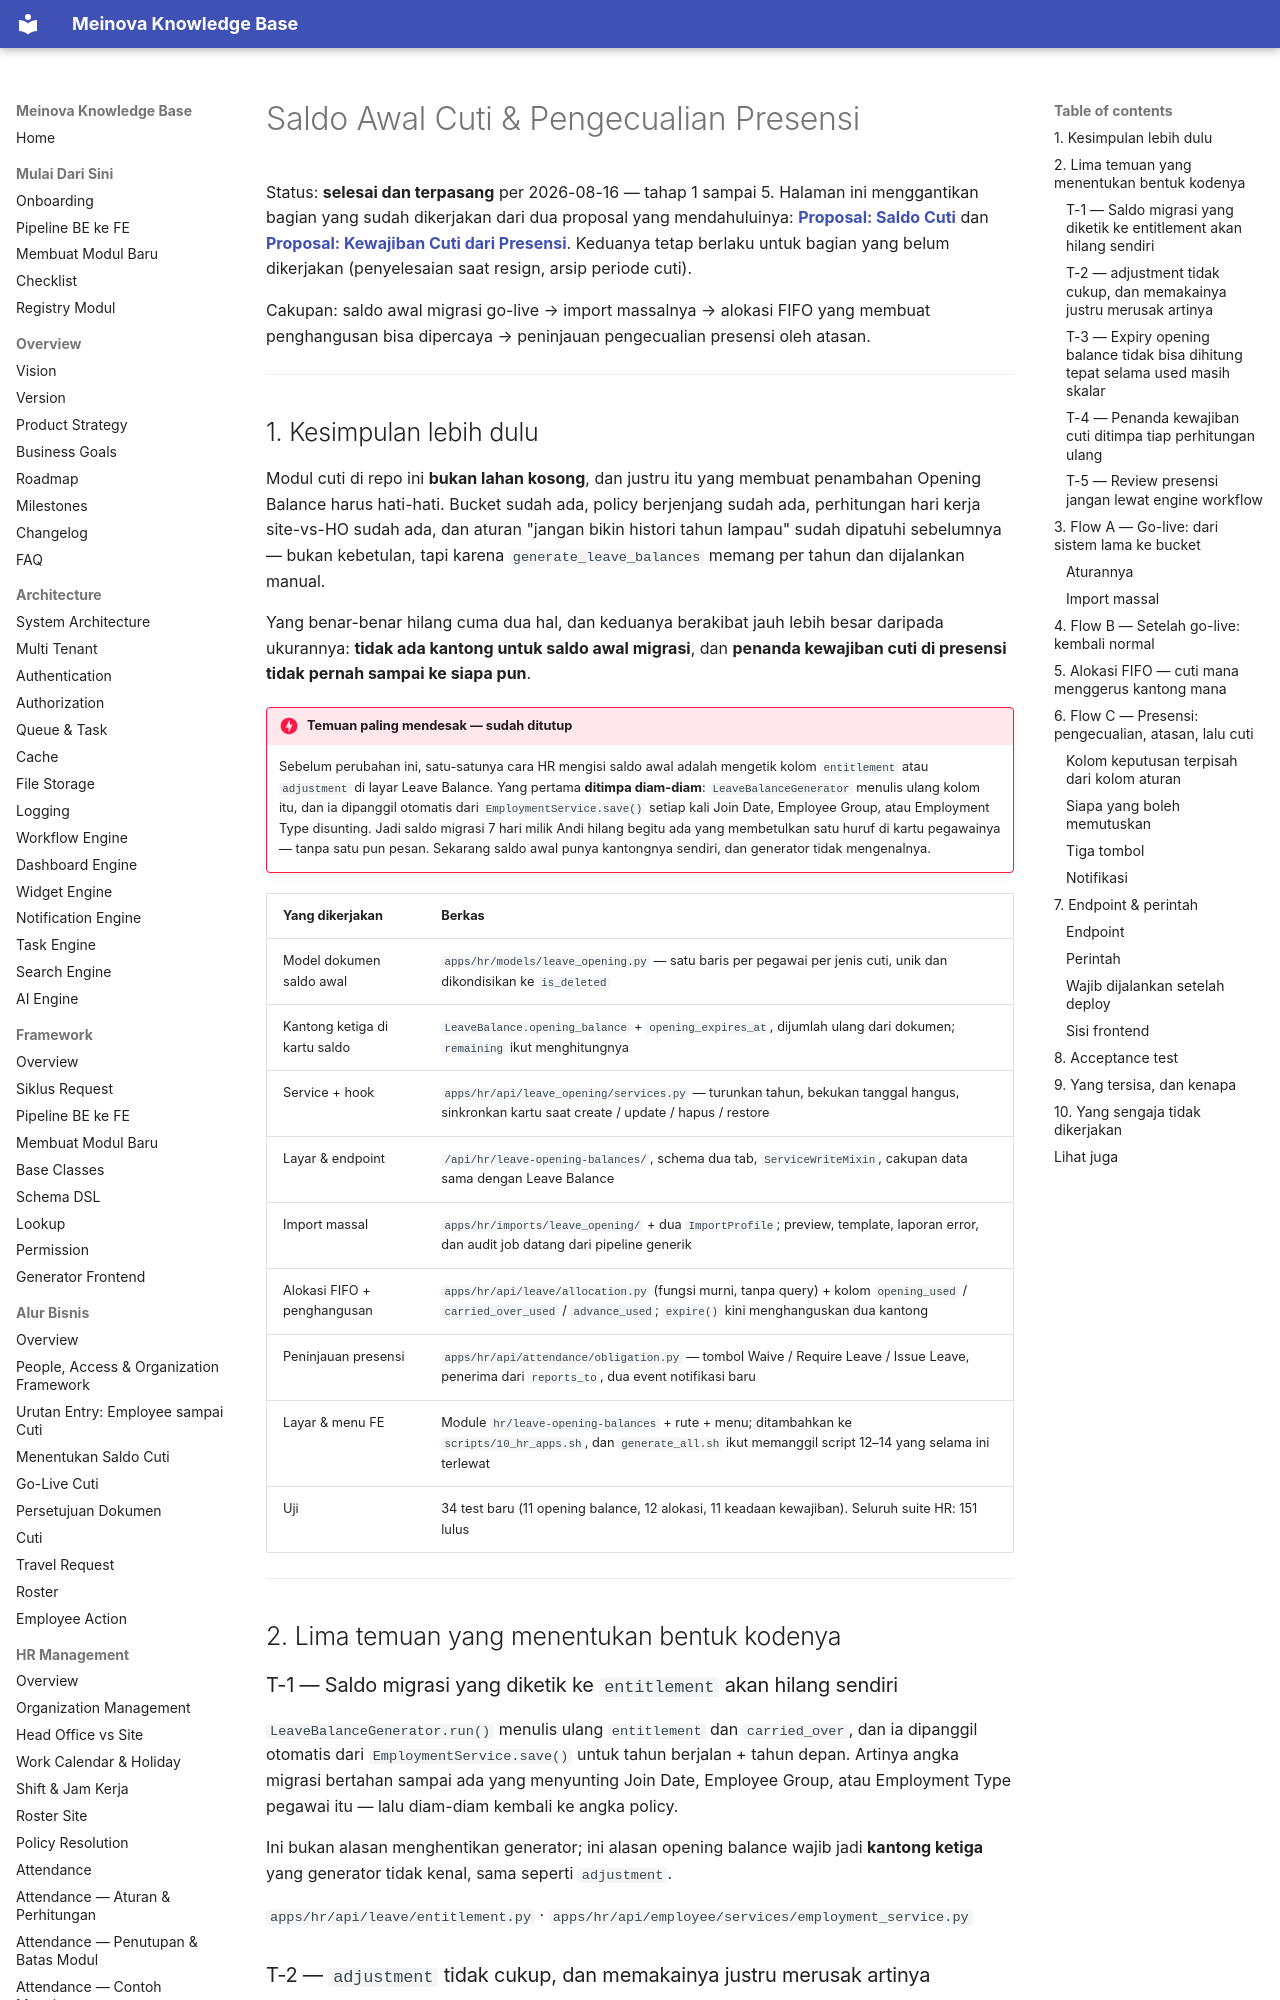

repository: 21bria/meinova-erp-api · page: 03-modules/hr/Leave-Opening-Attendance-Exception/index.html · generator: mkdocs

# Saldo Awal Cuti & Pengecualian Presensi

Status: **selesai dan terpasang** per 2026-08-16 — tahap 1 sampai 5. Halaman ini
menggantikan bagian yang sudah dikerjakan dari dua proposal yang mendahuluinya:
**[Proposal: Saldo Cuti](Leave-Balance-Proposal.md)** dan
**[Proposal: Kewajiban Cuti dari Presensi](Attendance-Leave-Obligation-Proposal.md)**.
Keduanya tetap berlaku untuk bagian yang belum dikerjakan (penyelesaian saat resign,
arsip periode cuti).

Cakupan: saldo awal migrasi go-live → import massalnya → alokasi FIFO yang membuat
penghangusan bisa dipercaya → peninjauan pengecualian presensi oleh atasan.

---

## 1. Kesimpulan lebih dulu

Modul cuti di repo ini **bukan lahan kosong**, dan justru itu yang membuat penambahan
Opening Balance harus hati-hati. Bucket sudah ada, policy berjenjang sudah ada,
perhitungan hari kerja site-vs-HO sudah ada, dan aturan "jangan bikin histori tahun
lampau" sudah dipatuhi sebelumnya — bukan kebetulan, tapi karena
`generate_leave_balances` memang per tahun dan dijalankan manual.

Yang benar-benar hilang cuma dua hal, dan keduanya berakibat jauh lebih besar daripada
ukurannya: **tidak ada kantong untuk saldo awal migrasi**, dan **penanda kewajiban cuti
di presensi tidak pernah sampai ke siapa pun**.

!!! danger "Temuan paling mendesak — sudah ditutup"
    Sebelum perubahan ini, satu-satunya cara HR mengisi saldo awal adalah mengetik kolom
    `entitlement` atau `adjustment` di layar Leave Balance. Yang pertama **ditimpa
    diam-diam**: `LeaveBalanceGenerator` menulis ulang kolom itu, dan ia dipanggil
    otomatis dari `EmploymentService.save()` setiap kali Join Date, Employee Group, atau
    Employment Type disunting. Jadi saldo migrasi 7 hari milik Andi hilang begitu ada
    yang membetulkan satu huruf di kartu pegawainya — tanpa satu pun pesan. Sekarang
    saldo awal punya kantongnya sendiri, dan generator tidak mengenalnya.

| Yang dikerjakan | Berkas |
|---|---|
| Model dokumen saldo awal | `apps/hr/models/leave_opening.py` — satu baris per pegawai per jenis cuti, unik dan dikondisikan ke `is_deleted` |
| Kantong ketiga di kartu saldo | `LeaveBalance.opening_balance` + `opening_expires_at`, dijumlah ulang dari dokumen; `remaining` ikut menghitungnya |
| Service + hook | `apps/hr/api/leave_opening/services.py` — turunkan tahun, bekukan tanggal hangus, sinkronkan kartu saat create / update / hapus / restore |
| Layar & endpoint | `/api/hr/leave-opening-balances/`, schema dua tab, `ServiceWriteMixin`, cakupan data sama dengan Leave Balance |
| Import massal | `apps/hr/imports/leave_opening/` + dua `ImportProfile`; preview, template, laporan error, dan audit job datang dari pipeline generik |
| Alokasi FIFO + penghangusan | `apps/hr/api/leave/allocation.py` (fungsi murni, tanpa query) + kolom `opening_used` / `carried_over_used` / `advance_used`; `expire()` kini menghanguskan dua kantong |
| Peninjauan presensi | `apps/hr/api/attendance/obligation.py` — tombol Waive / Require Leave / Issue Leave, penerima dari `reports_to`, dua event notifikasi baru |
| Layar & menu FE | Module `hr/leave-opening-balances` + rute + menu; ditambahkan ke `scripts/10_hr_apps.sh`, dan `generate_all.sh` ikut memanggil script 12–14 yang selama ini terlewat |
| Uji | 34 test baru (11 opening balance, 12 alokasi, 11 keadaan kewajiban). Seluruh suite HR: 151 lulus |

---

## 2. Lima temuan yang menentukan bentuk kodenya

### T-1 — Saldo migrasi yang diketik ke `entitlement` akan hilang sendiri

`LeaveBalanceGenerator.run()` menulis ulang `entitlement` dan `carried_over`, dan ia
dipanggil otomatis dari `EmploymentService.save()` untuk tahun berjalan + tahun depan.
Artinya angka migrasi bertahan sampai ada yang menyunting Join Date, Employee Group,
atau Employment Type pegawai itu — lalu diam-diam kembali ke angka policy.

Ini bukan alasan menghentikan generator; ini alasan opening balance wajib jadi **kantong
ketiga** yang generator tidak kenal, sama seperti `adjustment`.

`apps/hr/api/leave/entitlement.py` · `apps/hr/api/employee/services/employment_service.py`
